Labelled photos from "final", an image-classification folder in troniixx/aml2026-group-18. The possible labels are: bird, boar, dog, dragon, hare, horse, monkey, ram, rat, snake, tiger.

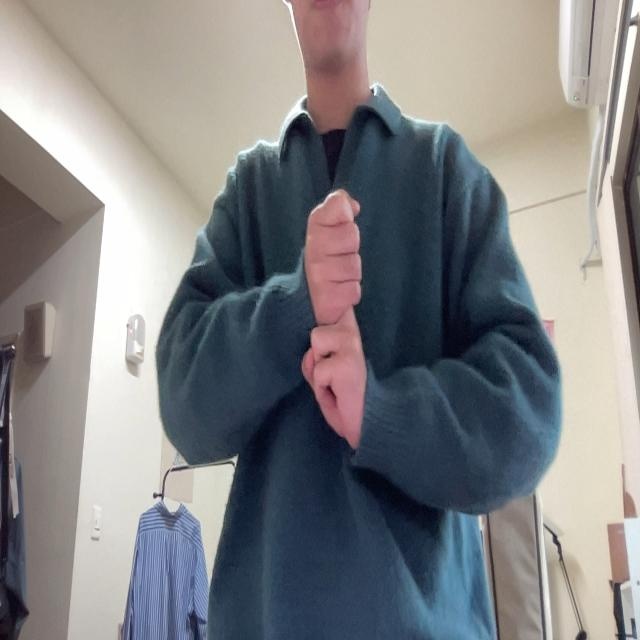
Label: rat

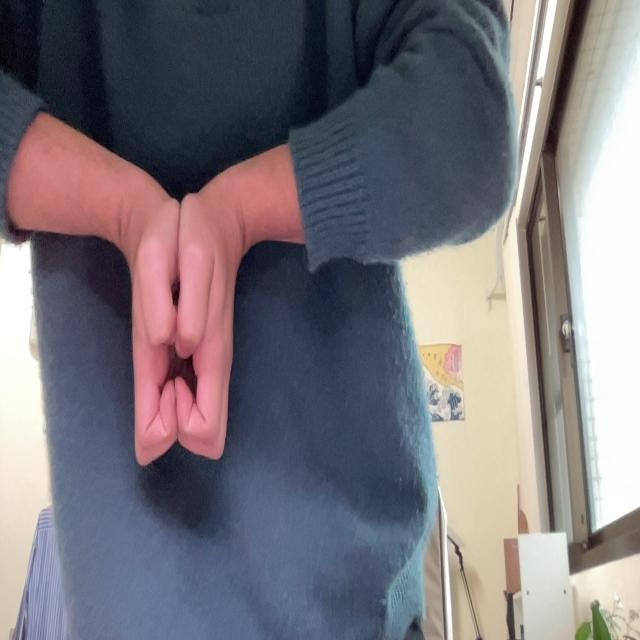
Label: boar

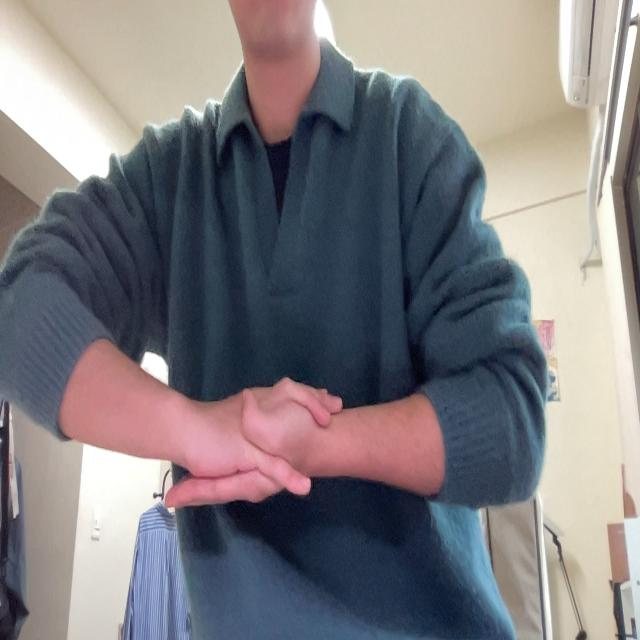
Label: monkey

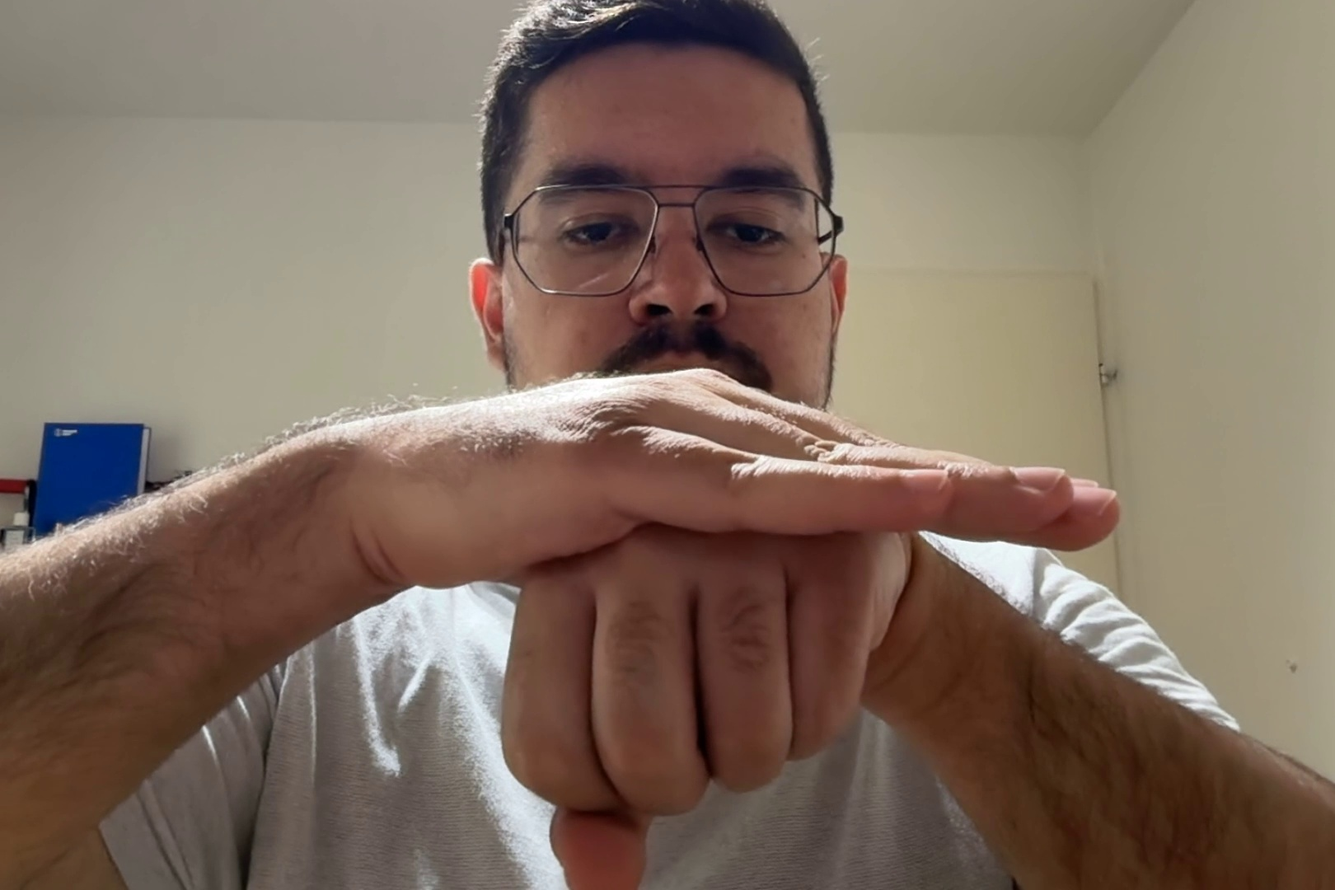
Label: dog

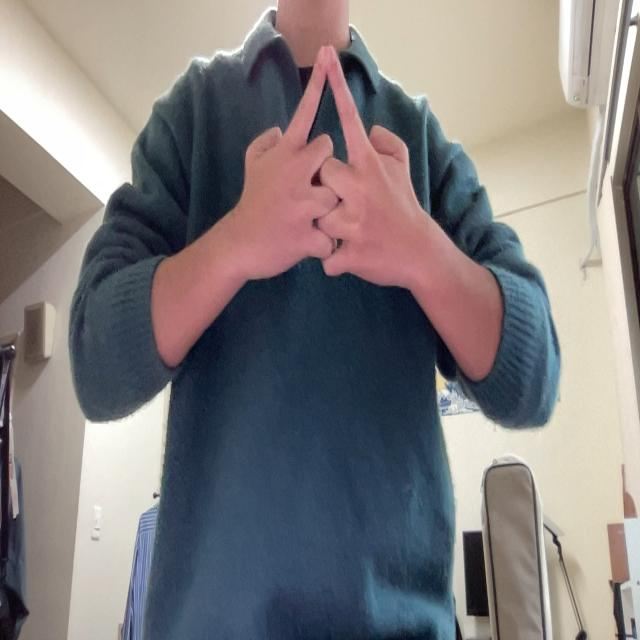
Label: horse

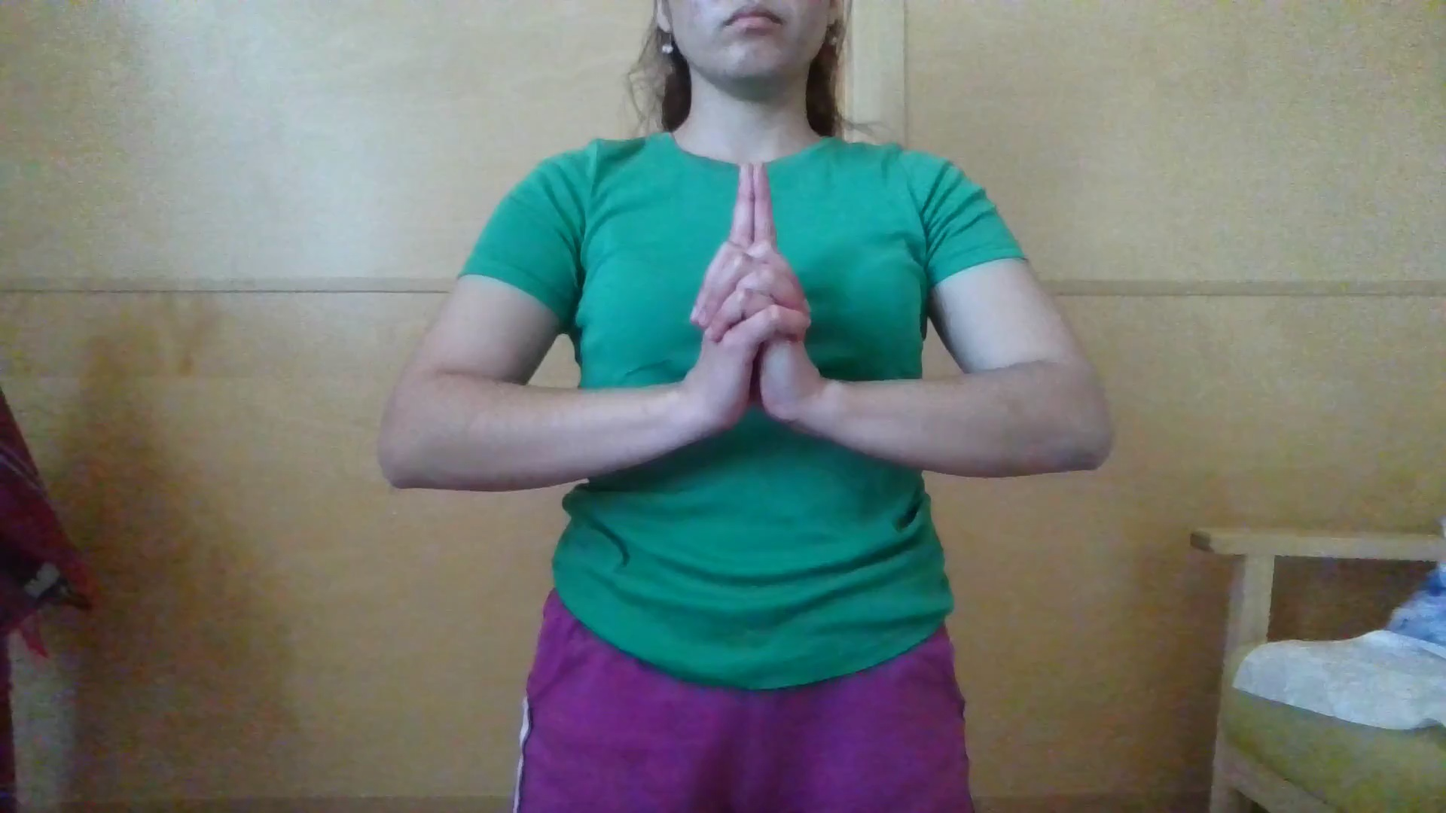
Label: tiger
